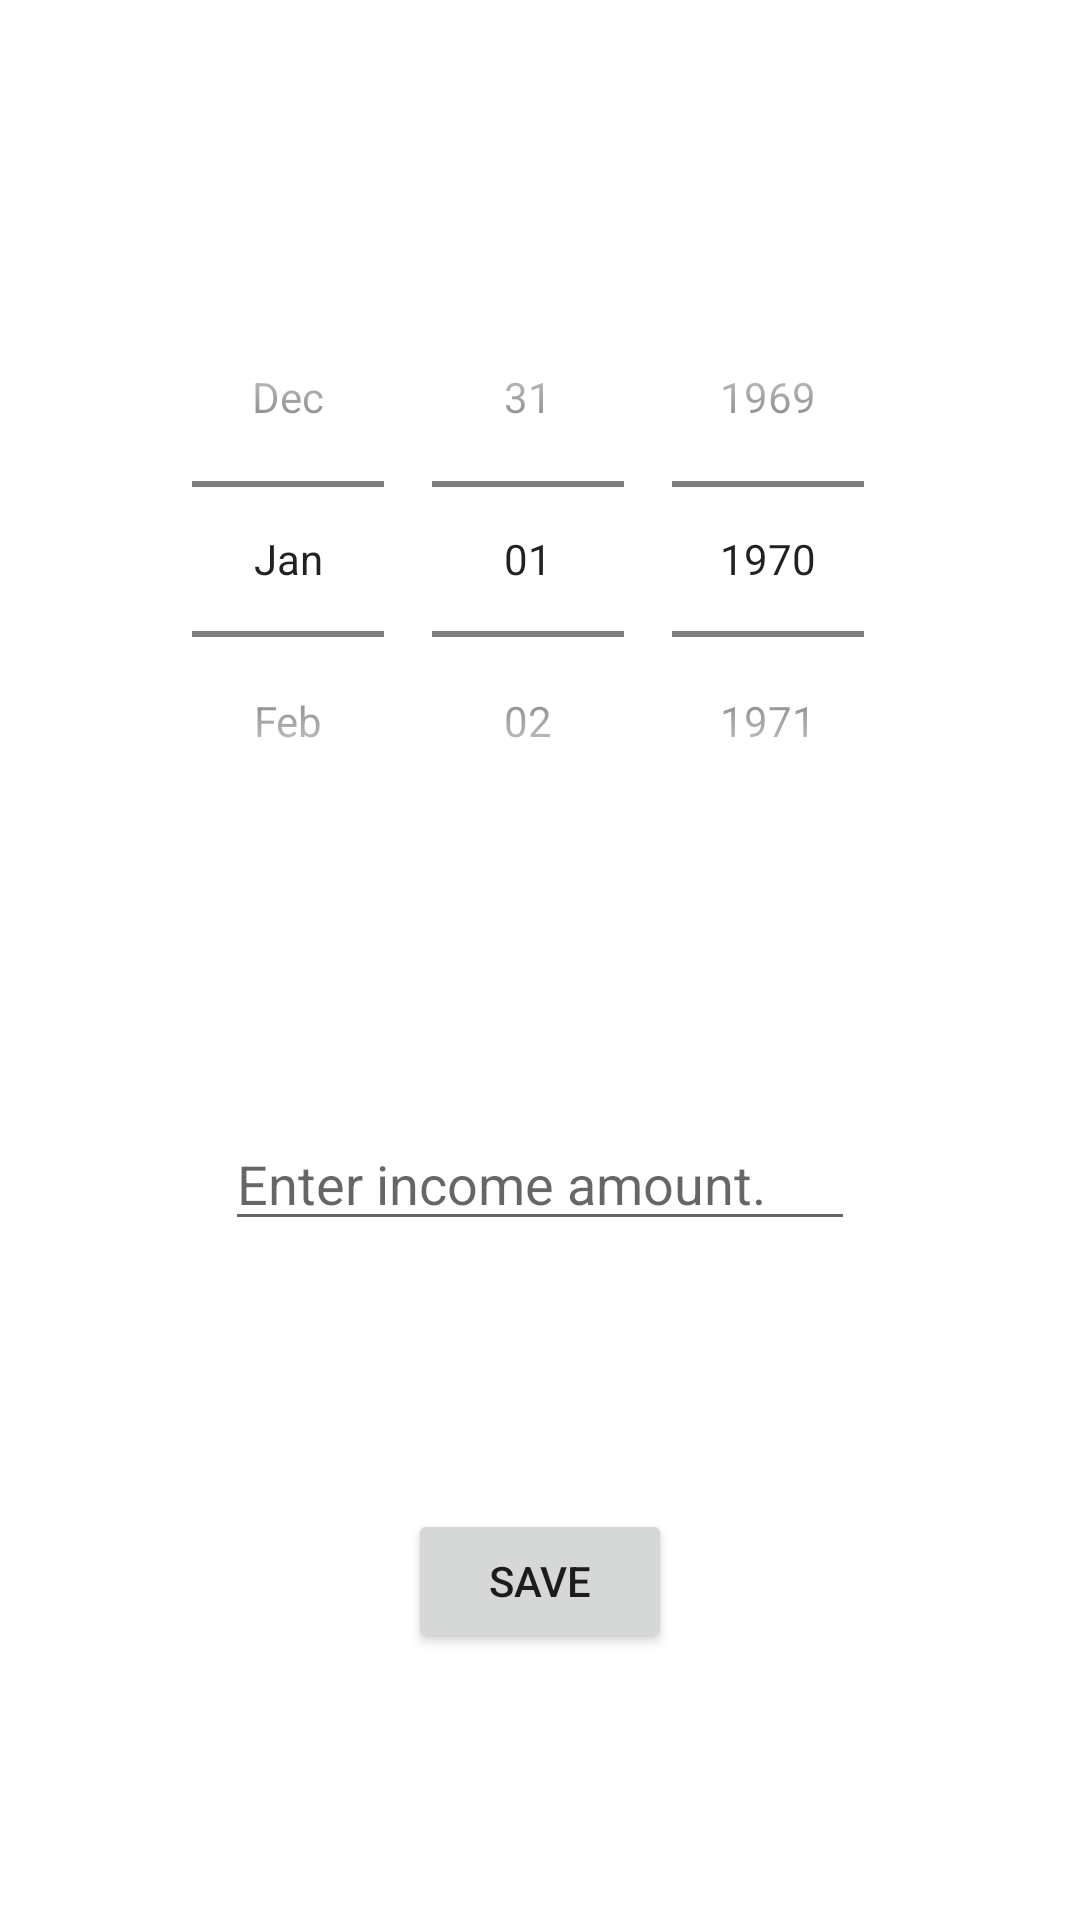

Reconstruct the res/layout file that produces this screen, plus the resources it refers to.
<!-- AndroidManifest.xml: application theme Theme.MoMoney101 -->
<!-- res/layout/activity_new_income.xml -->
<?xml version="1.0" encoding="utf-8"?>
<androidx.constraintlayout.widget.ConstraintLayout xmlns:android="http://schemas.android.com/apk/res/android"
    xmlns:app="http://schemas.android.com/apk/res-auto"
    xmlns:tools="http://schemas.android.com/tools"
    android:layout_width="match_parent"
    android:layout_height="match_parent"
    tools:context=".NewIncome">


    <DatePicker
        android:id="@+id/new_income_date"
        android:layout_width="257dp"
        android:layout_height="194dp"
        android:calendarViewShown="false"
        android:datePickerMode="spinner"
        app:layout_constraintBottom_toTopOf="@+id/new_income_amount"
        app:layout_constraintEnd_toEndOf="parent"
        app:layout_constraintHorizontal_bias="0.5"
        app:layout_constraintStart_toStartOf="parent"
        app:layout_constraintTop_toTopOf="parent"></DatePicker>

    <EditText
        android:id="@+id/new_income_amount"
        android:layout_width="wrap_content"
        android:layout_height="wrap_content"
        android:ems="10"
        android:inputType="numberDecimal"
        app:layout_constraintBottom_toTopOf="@+id/new_income_save_button"
        app:layout_constraintEnd_toEndOf="parent"
        app:layout_constraintHorizontal_bias="0.5"
        app:layout_constraintStart_toStartOf="parent"
        app:layout_constraintTop_toBottomOf="@+id/new_income_date"
        android:hint="@string/new_income_amount"/>

    <Button
        android:id="@+id/new_income_save_button"
        android:layout_width="wrap_content"
        android:layout_height="wrap_content"
        android:text="@string/new_income_save_button"
        app:layout_constraintBottom_toBottomOf="parent"
        app:layout_constraintEnd_toEndOf="parent"
        app:layout_constraintHorizontal_bias="0.5"
        app:layout_constraintStart_toStartOf="parent"
        app:layout_constraintTop_toBottomOf="@+id/new_income_amount" />
</androidx.constraintlayout.widget.ConstraintLayout>
<!-- resources referenced by this layout -->
<resources>
  <string name="new_income_amount">Enter income amount.</string>
  <string name="new_income_save_button">Save</string>
  <style name="Theme.MoMoney101" parent="Theme.MaterialComponents.DayNight.DarkActionBar">
          
          <item name="colorPrimary">@color/blue</item>
          <item name="colorPrimaryVariant">@color/purple_700</item>
          <item name="colorOnPrimary">@color/white</item>
          
          <item name="colorSecondary">@color/teal_200</item>
          <item name="colorSecondaryVariant">@color/teal_700</item>
          <item name="colorOnSecondary">@color/black</item>
          
          <item name="android:statusBarColor" tools:targetApi="l">?attr/colorPrimaryVariant</item>
          
      </style>
  <color name="blue">#002C73</color>
  <color name="purple_700">#FF3700B3</color>
  <color name="white">#FFFFFFFF</color>
  <color name="teal_200">#FF03DAC5</color>
  <color name="teal_700">#FF018786</color>
  <color name="black">#FF000000</color>
</resources>
